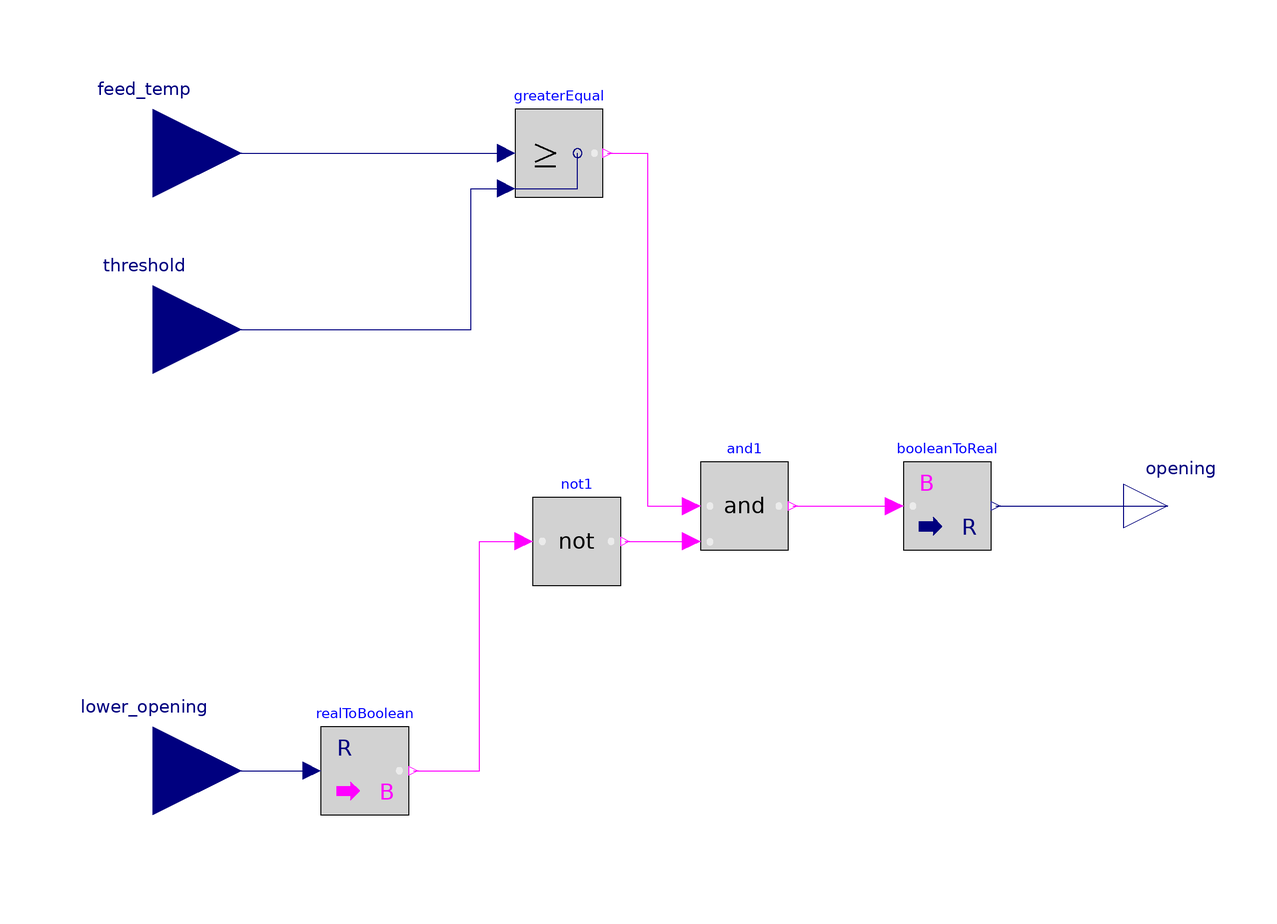

This picture is the connection diagram that the Modelica source below describes through its graphical annotations.

model UpperControl
  extends ThermalSystemsControlLib.BaseClasses.Icons.Automation_Icon;
  Modelica.Blocks.Interfaces.RealInput feed_temp annotation (Placement(transformation(extent={{-140,60},{-100,100}})));
  Modelica.Blocks.Interfaces.RealInput threshold annotation (Placement(transformation(extent={{-140,20},{-100,60}})));
  Modelica.Blocks.Interfaces.RealInput lower_opening annotation (Placement(transformation(extent={{-140,-80},{-100,-40}})));
  Modelica.Blocks.Interfaces.RealOutput opening annotation (Placement(transformation(extent={{100,-10},{120,10}})));
  Modelica.Blocks.Math.BooleanToReal booleanToReal(realTrue=1, realFalse=0) annotation (Placement(transformation(extent={{50,-10},{70,10}})));
  Modelica.Blocks.Logical.GreaterEqual greaterEqual annotation (Placement(transformation(extent={{-38,70},{-18,90}})));
  Modelica.Blocks.Logical.And and1 annotation (Placement(transformation(extent={{4,-10},{24,10}})));
  Modelica.Blocks.Logical.Not not1 annotation (Placement(transformation(extent={{-34,-18},{-14,2}})));
  Modelica.Blocks.Math.RealToBoolean realToBoolean(threshold=0.5) annotation (Placement(transformation(extent={{-82,-70},{-62,-50}})));


equation

  connect(booleanToReal.y, opening) annotation (Line(points={{71,0},{110,0}}, color={0,0,127}));
  connect(feed_temp, greaterEqual.u1) annotation (Line(points={{-120,80},{-40,80}}, color={0,0,127}));
  connect(threshold, greaterEqual.u2) annotation (Line(points={{-120,40},{-48,40},{-48,72},{-40,72}}, color={0,0,127}));
  connect(and1.y, booleanToReal.u) annotation (Line(points={{25,0},{48,0}}, color={255,0,255}));
  connect(greaterEqual.y, and1.u1) annotation (Line(points={{-17,80},{-8,80},{-8,0},{2,0}}, color={255,0,255}));
  connect(not1.y, and1.u2) annotation (Line(points={{-13,-8},{2,-8}}, color={255,0,255}));
  connect(lower_opening, realToBoolean.u) annotation (Line(points={{-120,-60},{-84,-60}}, color={0,0,127}));
  connect(realToBoolean.y, not1.u) annotation (Line(points={{-61,-60},{-46,-60},{-46,-8},{-36,-8}}, color={255,0,255}));
  annotation (Icon(coordinateSystem(preserveAspectRatio=false)), Diagram(coordinateSystem(preserveAspectRatio=false)));
end UpperControl;